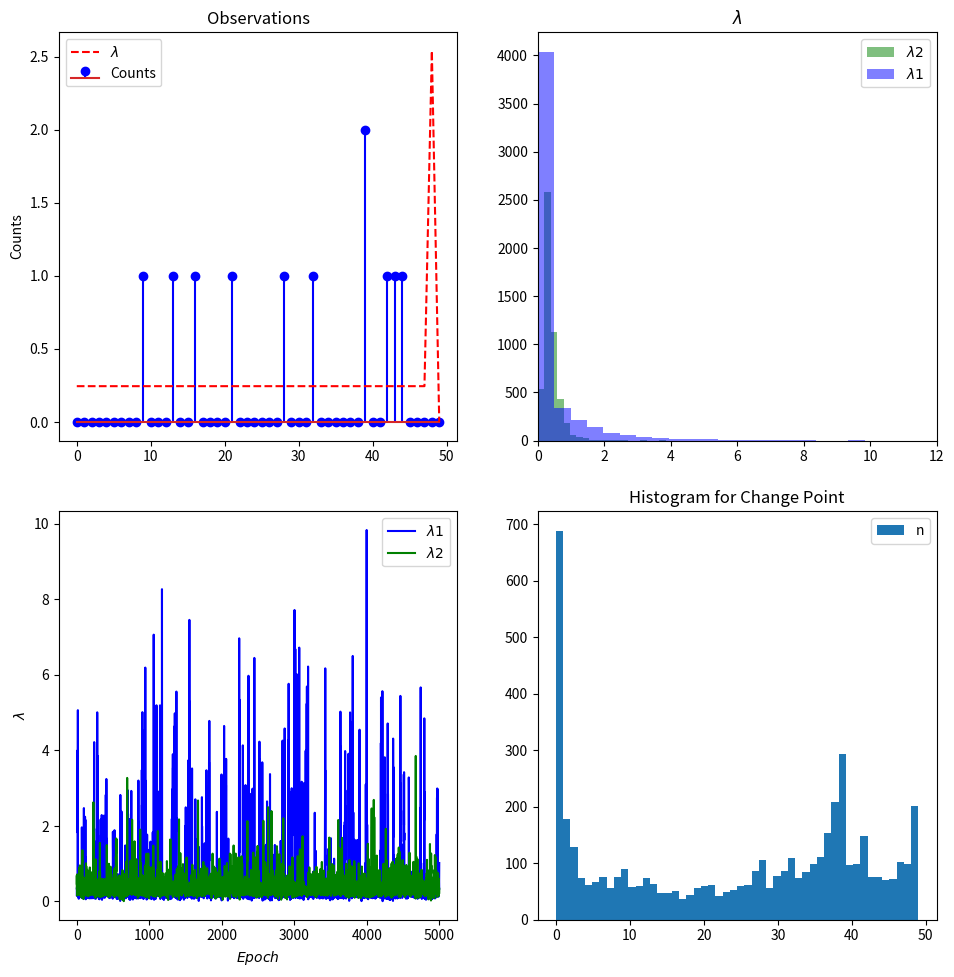

This figure's Python source: (Note: this script raises an exception after producing the figure.)
#!/usr/bin/env python

'''
Gibbs sampler for the change-point model described in a Cognition cheat sheet titled "Gibbs sampling."

This is a Python implementation of the procedure at http://www.cmpe.boun.edu.tr/courses/cmpe58n/fall2009/
Written by Ilker Yildirim, September 2012.
'''

from argparse import ArgumentParser
from os.path import basename
from time import time
from matplotlib.pyplot import savefig, show, subplots
import numpy as np
from numpy.random import default_rng
from scipy.stats import uniform, gamma, poisson

def generate(rng, N = 50, a = 2, b = 1):
    '''
    Generate a sequence of counts. The first n counts follow a Poisson distribution with mean lambda1, and the remainder
    follow Poisson with mean lambda2. The two lambda are sampled from a Gamma distribution, and n is also random.

    Parameters:
        N       Number of observations
        a       loc parameter for gamma distribution
        b       1/scale parameter for gamma distribution

    Returns:
        x       Observations
        lambdas Intensity values
    '''

    n = int(round(rng.uniform()*N)) # Change-point: where the intensity parameter changes.

    # Intensity values
    lambda1 = rng.gamma(a,scale=1./b)
    lambda2 = rng.gamma(a,scale=1./b)

    lambdas = np.empty((N))
    lambdas[0:n] = lambda1
    lambdas[n:N-1] = lambda2

    x = rng.poisson(lambdas)     # Observations, x_1 ... x_N

    return x, lambdas

def gibbs(rng,
          x,
          E  = 5200,
          BURN_IN = 200,
          frequency = 100,
          a = 2,
          b = 1):
    '''Gibbs sampler

    Parameters:
        E
        BURN_IN
        frequency

    Returns:
        chain_lambda1
        chain_lambda2
        chain_n
    '''
    N = len(x)
    n = int(round(rng.uniform()*N))
    lambda1 = rng.gamma(a,scale=1./b)
    lambda2 = rng.gamma(a,scale=1./b)

    chain_n = np.zeros(E - BURN_IN)
    chain_lambda1 = np.zeros(E - BURN_IN)
    chain_lambda2 = np.zeros(E - BURN_IN)

    for epoch in range(E):
        if epoch%frequency==0:
            print (f'Epoch={epoch}')
        # sample lambda1 and lambda2 from their posterior conditionals
        lambda1 = rng.gamma(a+sum(x[0:n]), scale=1./(n+b))  # Equation 8
        lambda2 = rng.gamma(a+sum(x[n:N]), scale=1./(N-n+b)) # Equation 9

        mult_n = np.zeros(N)
        for i in range(N):   # Equation 10
            mult_n[i] = sum(x[0:i])*np.log(lambda1) - i*lambda1 + sum(x[i:N])*np.log(lambda2) - (N-i)*lambda2

        mult_n = np.exp(mult_n - max(mult_n))
        n = np.where(rng.multinomial(1,mult_n/sum(mult_n),size=1)==1)[1][0]

        if epoch >= BURN_IN:
            chain_n[epoch - BURN_IN] = n
            chain_lambda1[epoch - BURN_IN] = lambda1
            chain_lambda2[epoch - BURN_IN] = lambda2

    return (chain_lambda1,chain_lambda2,chain_n)

def parse_args():
    parser = ArgumentParser(description=__doc__)
    parser.add_argument('--seed', type=int, help='Seed for random number generator')
    parser.add_argument('--E',type=int,default = 5200, help='Number of Epochs')
    parser.add_argument('--BURN_IN', type=int, default = 200, help='Burn in: number of Epochs to skip at begining')
    parser.add_argument('--frequency', type=int, default = 100, help='Frequnce for recording progress')
    parser.add_argument('--a', type=float, default = 2, help='')
    parser.add_argument('--b', type=float,default = 1, help='')
    parser.add_argument('--N', type=int, default = 50, help='')
    parser.add_argument('--show', default = False, action = 'store_true', help='')
    return parser.parse_args()

if __name__=='__main__':
    start = time()
    args = parse_args()
    rng = np.random.default_rng(args.seed)

    x, lambdas  = generate(rng,N = args.N, a = args.a, b = args.b)
    chain_lambda1,chain_lambda2,chain_n = gibbs(rng,x, E=args.E, BURN_IN=args.BURN_IN, frequency=args.frequency, a = args.a, b = args.b)

    f, axes = subplots(2,2,figsize=(10,10))
    f.tight_layout(pad=3.0)

    axes[0][0].stem(range(len(x)),x,linefmt='b-', markerfmt='bo',label='Counts')
    axes[0][0].plot(range(len(x)),lambdas,'r--',label=r'$\lambda$')
    axes[0][0].set_ylabel('Counts')

    axes[1][0].plot(chain_lambda1,'b',label=r'$\lambda 1$')
    axes[0][0].set_title('Observations')
    axes[0][0].legend()
    axes[1][0].plot(chain_lambda2,'g',label=r'$\lambda 2$')
    axes[1][0].set_xlabel(r'$Epoch$')
    axes[1][0].set_ylabel(r'$\lambda$')
    axes[1][0].legend()

    axes[0][1].hist(chain_lambda2,20,color='g',label=r'$\lambda 2$',alpha=0.5)
    axes[0][1].hist(chain_lambda1,20,color='b',label=r'$\lambda 1$',alpha=0.5)
    axes[0][1].set_xlim([0,12])
    axes[0][1].set_title(r'$\lambda$')
    axes[0][1].legend()

    axes[1][1].hist(chain_n,50,label='n')
    axes[1][1].set_title('Histogram for Change Point')
    # axes[1][1].set_xlim([1,50])
    axes[1][1].legend()

    savefig(basename(__file__).split('.')[0] )

    elapsed = time() - start
    minutes = int(elapsed/60)
    seconds = elapsed - 60*minutes
    print (f'Elapsed Time {minutes}m {seconds:.2f}s')

    if args.show:
        show()
